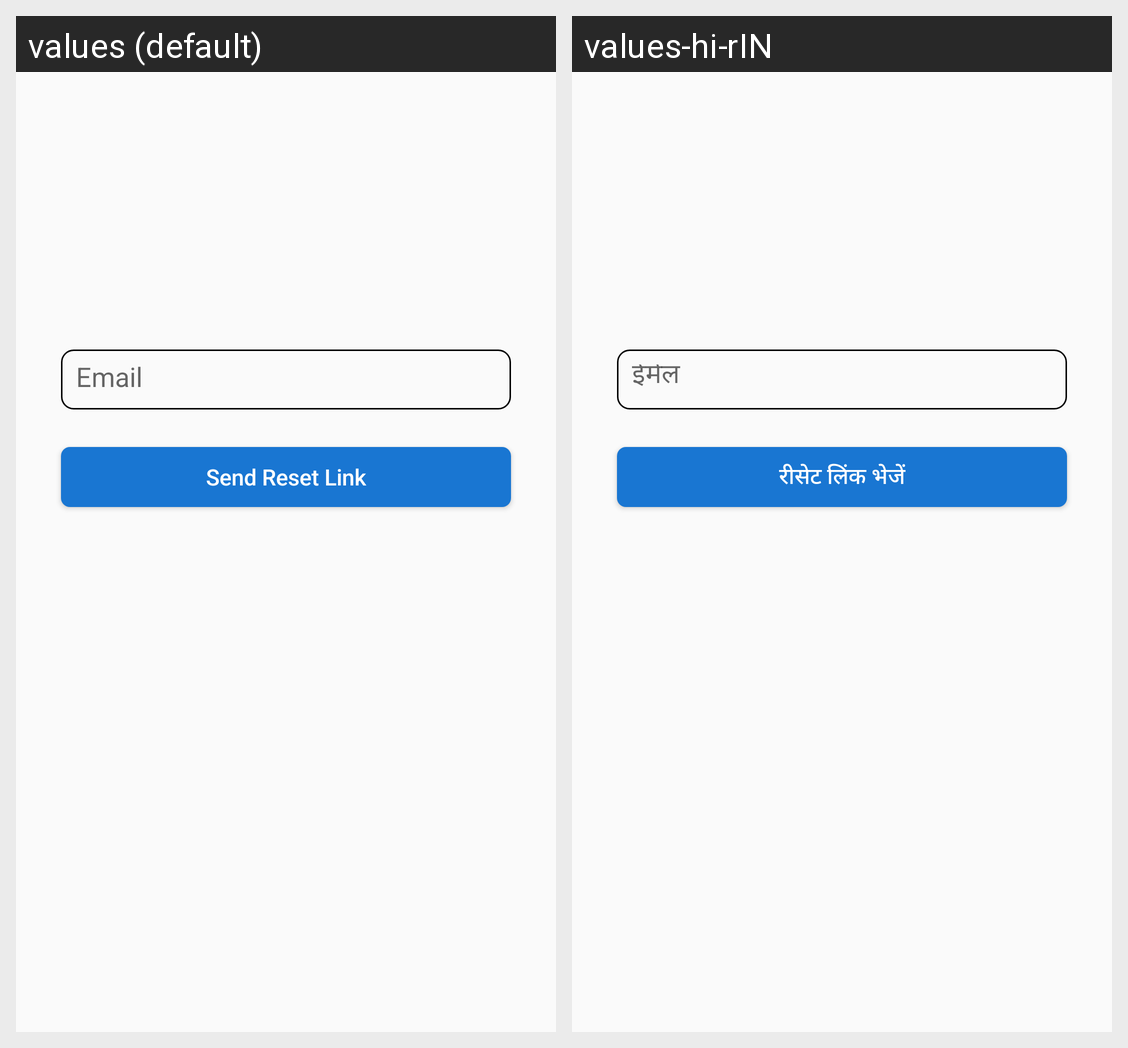

Locale-by-locale string values for the Android screen shown in this grid:
Android screen res/layout/activity_forgot.xml rendered under 2 locales, left to right: values (default), values-hi-rIN. Device: Nexus 5 (rendered at 1080×1920; each locale shown at half size, 540×960, under a caption strip naming it); theme AppTheme.
Strings drawn on this screen, with the default value and each locale's value (text and hints the layout hard-codes, and strings that could not be matched under every locale, appear in the picture but are not listed):

email
  values: Email
  values-hi-rIN: ईमेल

send_recent_link
  values: Send Reset Link
  values-hi-rIN: रीसेट लिंक भेजें
